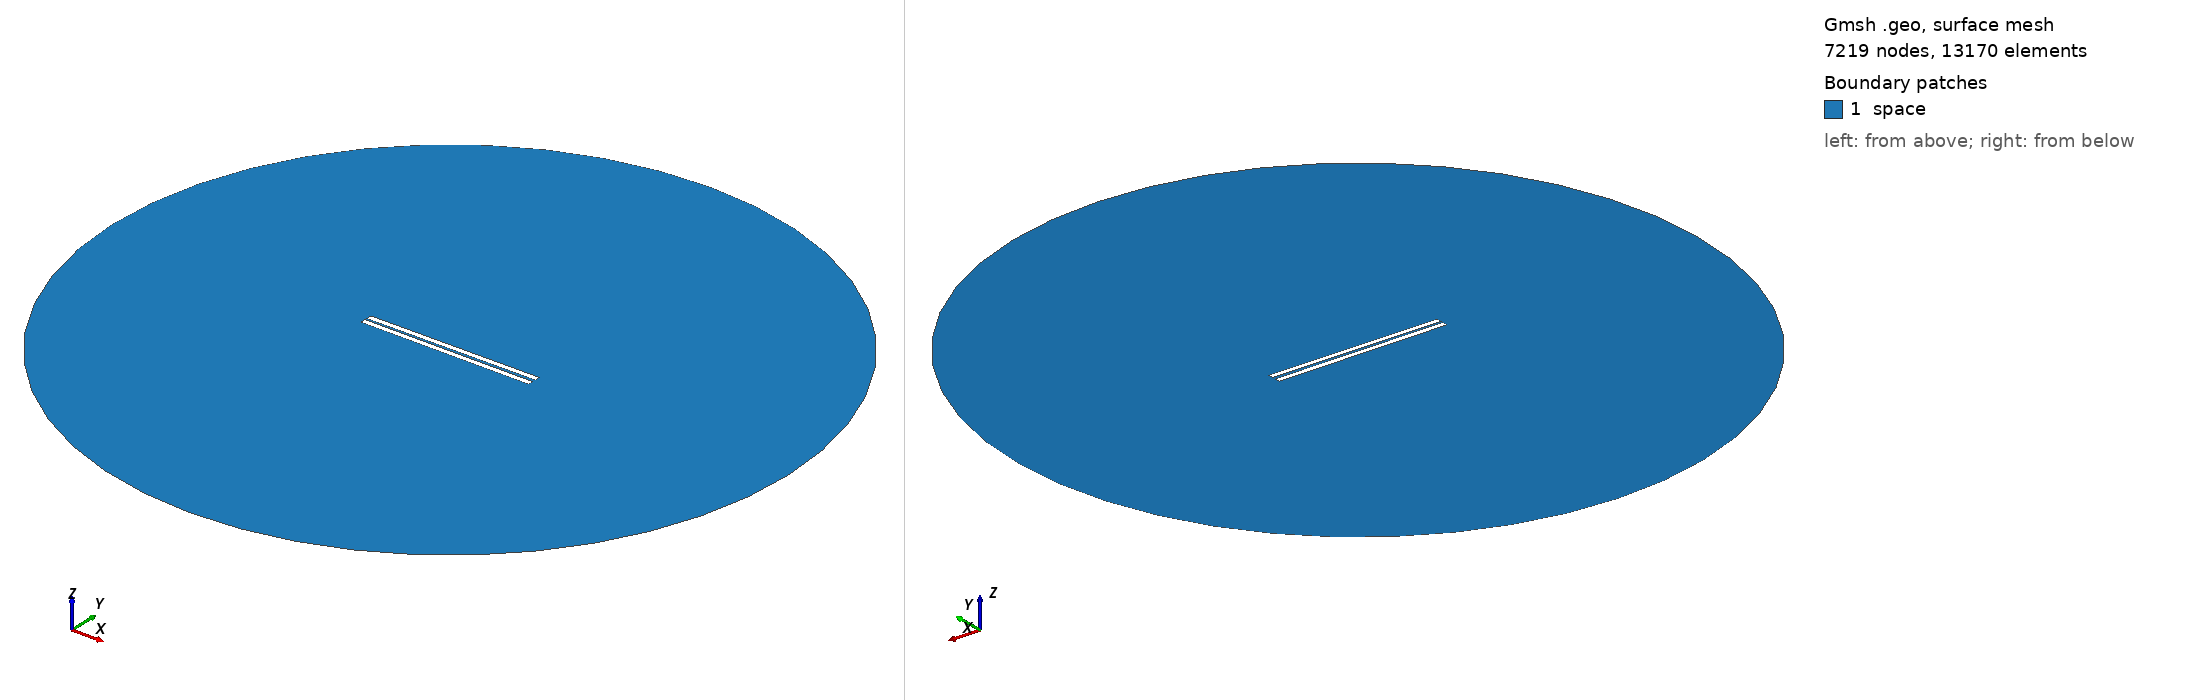

Gmsh geometry script, surface-meshed: 7219 nodes, 13170 surface elements. Boundary patches (legend numbers): 1 space. Left view from above one corner, right view from below the opposite corner. Legend entries are the model's physical surfaces. The drawing asked Gmsh for element sizes between 1% and 20% of the model's largest extent; the script's own settings can give other sizes.

=== 514.geo (drawn) ===
// Set the geometry kernel
SetFactory("OpenCASCADE");

//---------------------------------------
// Rectangles
//---------------------------------------

// Rectangle 1 (top)
Point(1) = {-49.62222222222222, 0.8055555555555556, 0, 1.0};
Point(2) = {49.62222222222222, 0.8055555555555556, 0, 1.0};
Point(3) = {49.62222222222222, 4.05, 0, 1.0};
Point(4) = {-49.62222222222222, 4.05, 0, 1.0};

Line(1) = {1, 2};
Line(2) = {2, 3};
Line(3) = {3, 4};
Line(4) = {4, 1};

Line Loop(1) = {1, 2, 3, 4};
Plane Surface(1) = {1};

Rotate { {0, 0, 1}, {0,  0.8055555555555556,  0}, 0.006 } {
  Surface{1};
}

// Rectangle 2 (bottom)
Point(5) = {-49.62222222222222, -0.8055555555555556, 0, 1.0};
Point(6) = {49.62222222222222, -0.8055555555555556, 0, 1.0};
Point(7) = {49.62222222222222, -4.05, 0, 1.0};
Point(8) = {-49.62222222222222, -4.05, 0, 1.0};

Line(5) = {5, 6};
Line(6) = {6, 7};
Line(7) = {7, 8};
Line(8) = {8, 5};

Line Loop(2) = {5, 6, 7, 8};
Plane Surface(2) = {2}; 


//---------------------------------------
// Circle
//---------------------------------------

// Define points
Point(9) = {0, 0, 0};        // Center
Point(10) = {200, 0, 0};     // Start point
Point(11) = {0, 200, 0};     // 90 degrees
Point(12) = {-200, 0, 0};    // 180 degrees
Point(13) = {0, -200, 0};    // 270 degrees

// Define circle arcs (each needs start, center, end)
Circle(9) = {10, 9, 11};
Circle(10) = {11, 9, 12};
Circle(11) = {12, 9, 13};
Circle(12) = {13, 9, 10};

// Define curve loop and surface if needed
Curve Loop(3) = {9, 10, 11, 12};
Surface(3) = {3};

//---------------------------------------
// Define Physical Groups
//---------------------------------------                

//--- Physical Curves
// Physical groups for boundaries
Physical Line("force_segment", 10) = {1};
Physical Line("upper_plate", 11) = {2, 3, 4};
Physical Line("lower_plate", 12) = {5, 6, 7, 8};
Physical Line("boundary", 20) = {9, 10, 11, 12};

// Subtract Rectangles from Circle
BooleanDifference{ Surface{3}; Delete; }{ Surface{1}; Surface{2}; Delete; }
//--- Physical Surfaces
Physical Surface("space", 30) = {3};


//---------------------------------------
// Fine mesh near the plates
//--------------------------------------- 

// Define a distance field for mesh refinement
Field[1] = Distance;
Field[1].CurvesList = {1, 2, 3, 4, 5, 6, 7, 8};  // Rectangle curves
Field[1].NumPointsPerCurve = 200;

c = 0.3;
// Define threshold field to control mesh size based on distance to attractor
Field[2] = Threshold;
Field[2].IField = 1;
Field[2].LcMin = c; // Minimum element size near the attractor
Field[2].LcMax = 100*c;  // Maximum element size away from the attractor
Field[2].DistMin = 0.01;
Field[2].DistMax = 40;

Background Field = 2;

//---------------------------------------
// 6. Generate the Mesh
//---------------------------------------
Mesh 2;  // 2D mesh generation
